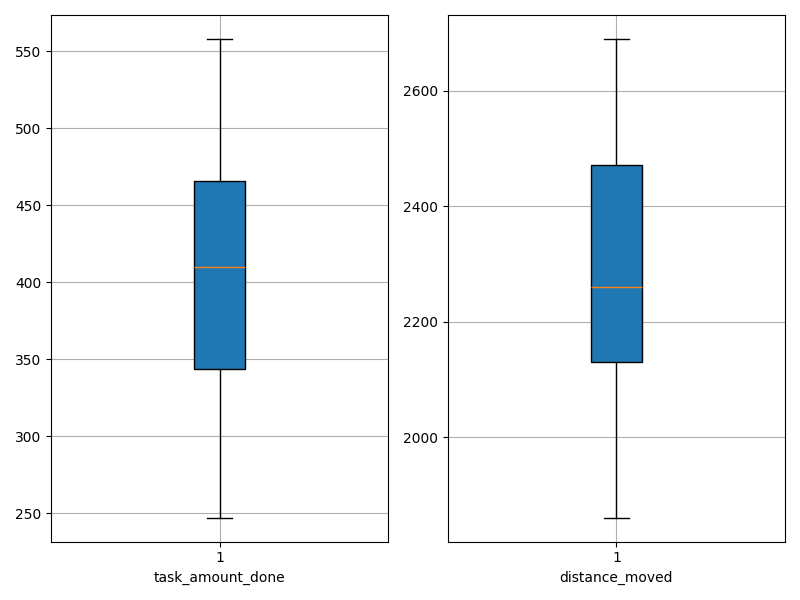

Data behind this chart, as committed beside it:
agent_id, task_amount_done, distance_moved
0, 340.0, 2522
1, 430.0, 2167
2, 258.0, 2690
3, 436.0, 2274
4, 523.0, 2070
5, 427.0, 2207
6, 496.0, 2023
7, 413.0, 2215
8, 353.0, 2518
9, 558.0, 1976
10, 472.0, 2141
11, 480.0, 2048
12, 397.0, 2395
13, 407.0, 2225
14, 505.0, 2061
15, 334.0, 2425
16, 369.0, 2458
17, 366.0, 2539
18, 447.0, 2154
19, 283.0, 2574
20, 416.0, 2245
21, 474.0, 2107
22, 323.0, 2282
23, 375.0, 2342
24, 247.0, 2508
25, 422.0, 2127
26, 269.0, 2425
27, 370.0, 2477
28, 494.0, 1860
29, 278.0, 2521
